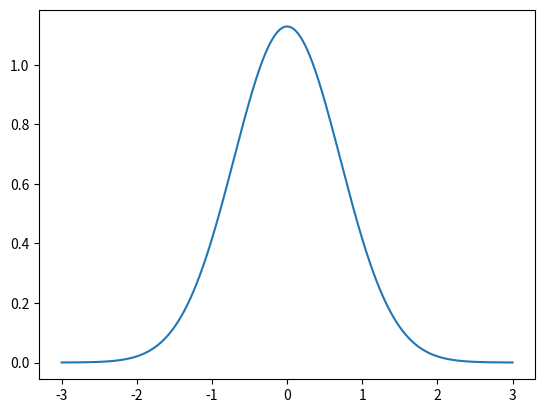

Here is the Python script that generated this plot:
import numpy as np
import matplotlib.pyplot as mona

def func(x):
    return 2*np.exp(-x**2) / np.sqrt(np.pi)

def graph(func):
    x = np.arange(-3,3,0.00001)
    y = func(x)
    mona.plot(x,y)
    mona.show()

graph(func)